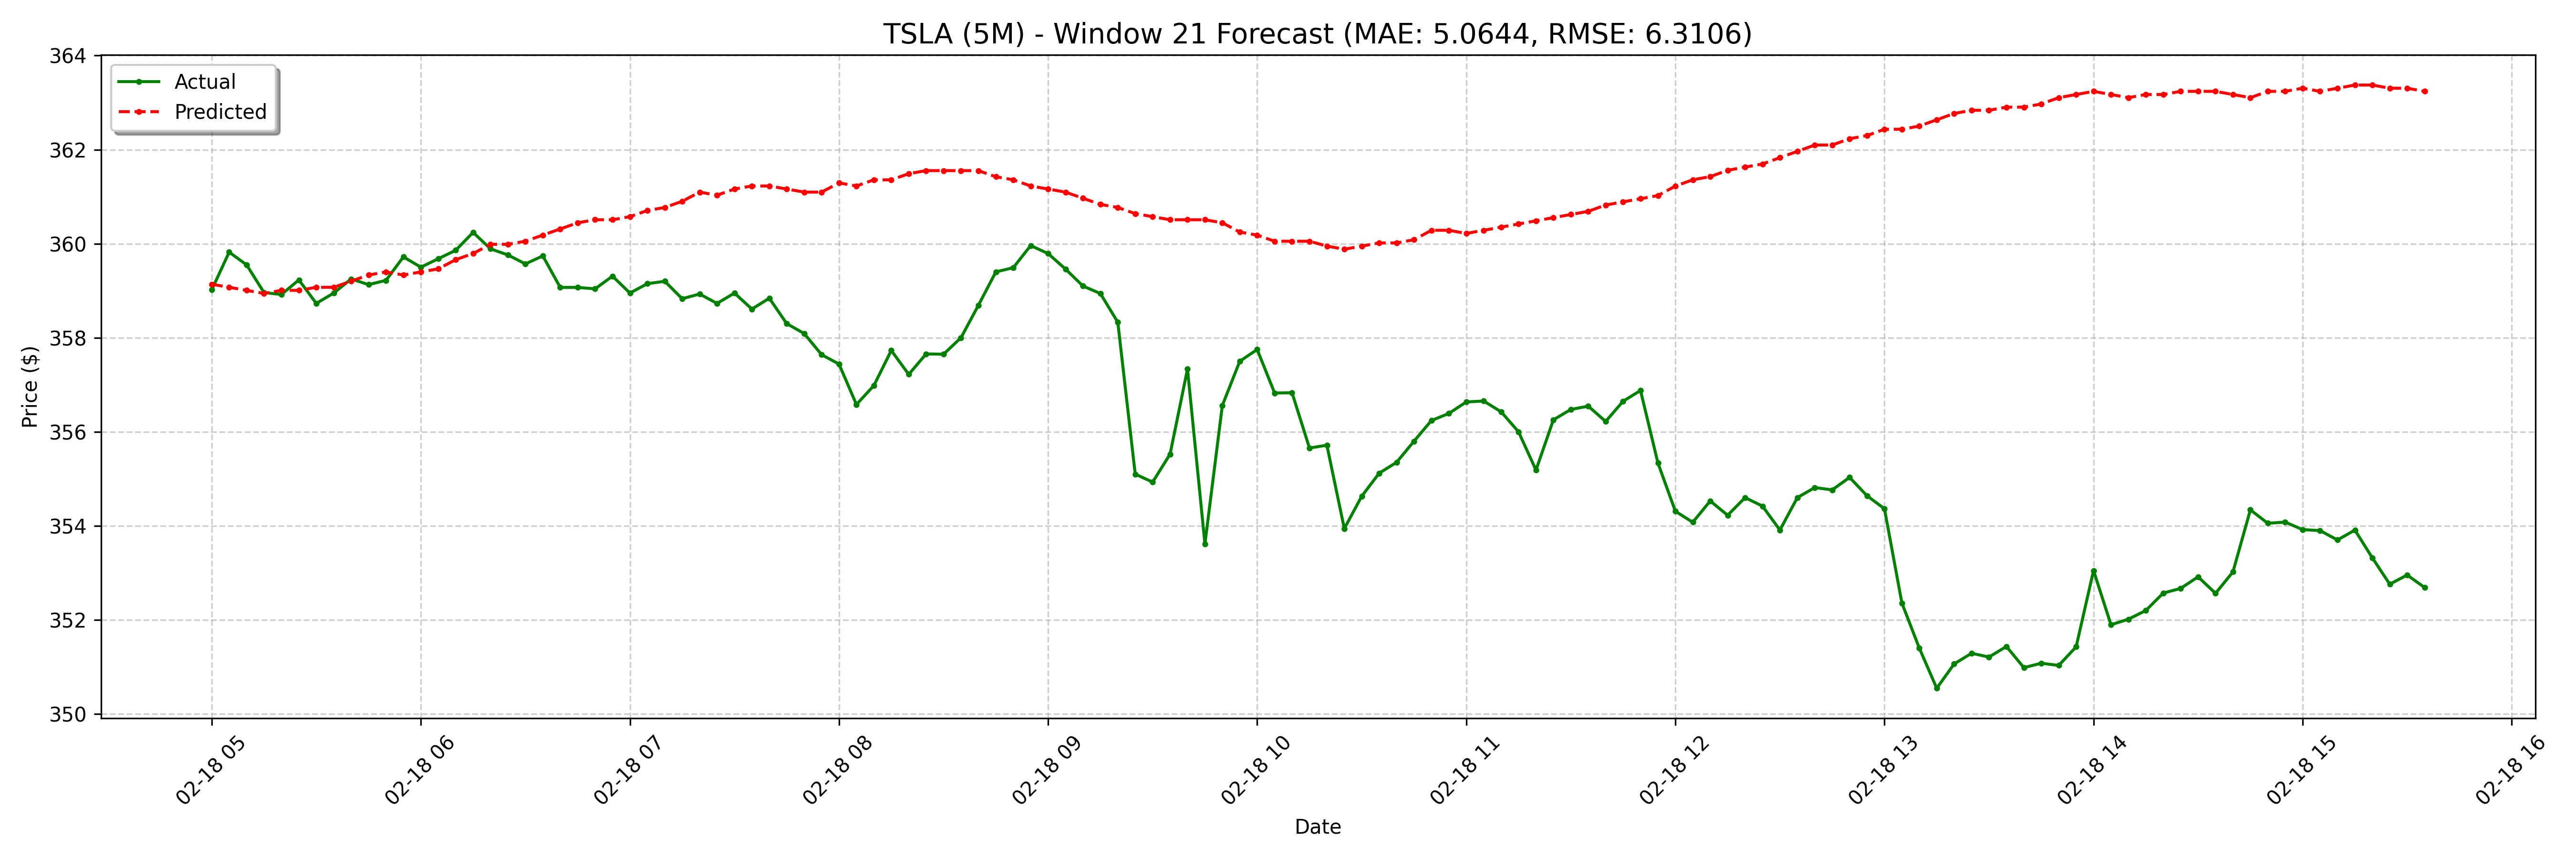

The table this chart was drawn from, first rows:
date, actual, forecast
2025-02-18 05:00:00-05:00, 359, 359.1
2025-02-18 05:05:00-05:00, 359.8, 359.1
2025-02-18 05:10:00-05:00, 359.6, 359
2025-02-18 05:15:00-05:00, 359, 358.9
2025-02-18 05:20:00-05:00, 358.9, 359
2025-02-18 05:25:00-05:00, 359.2, 359
2025-02-18 05:30:00-05:00, 358.7, 359.1
2025-02-18 05:35:00-05:00, 358.9, 359.1
2025-02-18 05:40:00-05:00, 359.2, 359.2
2025-02-18 05:45:00-05:00, 359.1, 359.3
2025-02-18 05:50:00-05:00, 359.2, 359.4
2025-02-18 05:55:00-05:00, 359.7, 359.3
2025-02-18 06:00:00-05:00, 359.5, 359.4
2025-02-18 06:05:00-05:00, 359.7, 359.5
2025-02-18 06:10:00-05:00, 359.9, 359.7
2025-02-18 06:15:00-05:00, 360.2, 359.8
2025-02-18 06:20:00-05:00, 359.9, 360
2025-02-18 06:25:00-05:00, 359.8, 360
2025-02-18 06:30:00-05:00, 359.6, 360.1
2025-02-18 06:35:00-05:00, 359.7, 360.2
2025-02-18 06:40:00-05:00, 359.1, 360.3
2025-02-18 06:45:00-05:00, 359.1, 360.4
2025-02-18 06:50:00-05:00, 359, 360.5
2025-02-18 06:55:00-05:00, 359.3, 360.5
2025-02-18 07:00:00-05:00, 358.9, 360.6
2025-02-18 07:05:00-05:00, 359.1, 360.7
2025-02-18 07:10:00-05:00, 359.2, 360.8
2025-02-18 07:15:00-05:00, 358.8, 360.9
2025-02-18 07:20:00-05:00, 358.9, 361.1
2025-02-18 07:25:00-05:00, 358.7, 361
2025-02-18 07:30:00-05:00, 358.9, 361.2
2025-02-18 07:35:00-05:00, 358.6, 361.2
2025-02-18 07:40:00-05:00, 358.8, 361.2
2025-02-18 07:45:00-05:00, 358.3, 361.2
2025-02-18 07:50:00-05:00, 358.1, 361.1
2025-02-18 07:55:00-05:00, 357.6, 361.1
2025-02-18 08:00:00-05:00, 357.4, 361.3
2025-02-18 08:05:00-05:00, 356.6, 361.2
2025-02-18 08:10:00-05:00, 357, 361.4
2025-02-18 08:15:00-05:00, 357.7, 361.4
2025-02-18 08:20:00-05:00, 357.2, 361.5
2025-02-18 08:25:00-05:00, 357.7, 361.6
2025-02-18 08:30:00-05:00, 357.6, 361.6
2025-02-18 08:35:00-05:00, 358.0, 361.6
2025-02-18 08:40:00-05:00, 358.7, 361.6
2025-02-18 08:45:00-05:00, 359.4, 361.4
2025-02-18 08:50:00-05:00, 359.5, 361.4
2025-02-18 08:55:00-05:00, 360, 361.2
2025-02-18 09:00:00-05:00, 359.8, 361.2
2025-02-18 09:05:00-05:00, 359.5, 361.1
2025-02-18 09:10:00-05:00, 359.1, 361
2025-02-18 09:15:00-05:00, 358.9, 360.8
2025-02-18 09:20:00-05:00, 358.3, 360.8
2025-02-18 09:25:00-05:00, 355.1, 360.6
2025-02-18 09:30:00-05:00, 354.9, 360.6
2025-02-18 09:35:00-05:00, 355.5, 360.5
2025-02-18 09:40:00-05:00, 357.3, 360.5
2025-02-18 09:45:00-05:00, 353.6, 360.5
2025-02-18 09:50:00-05:00, 356.6, 360.4
2025-02-18 09:55:00-05:00, 357.5, 360.2
... 68 more rows
